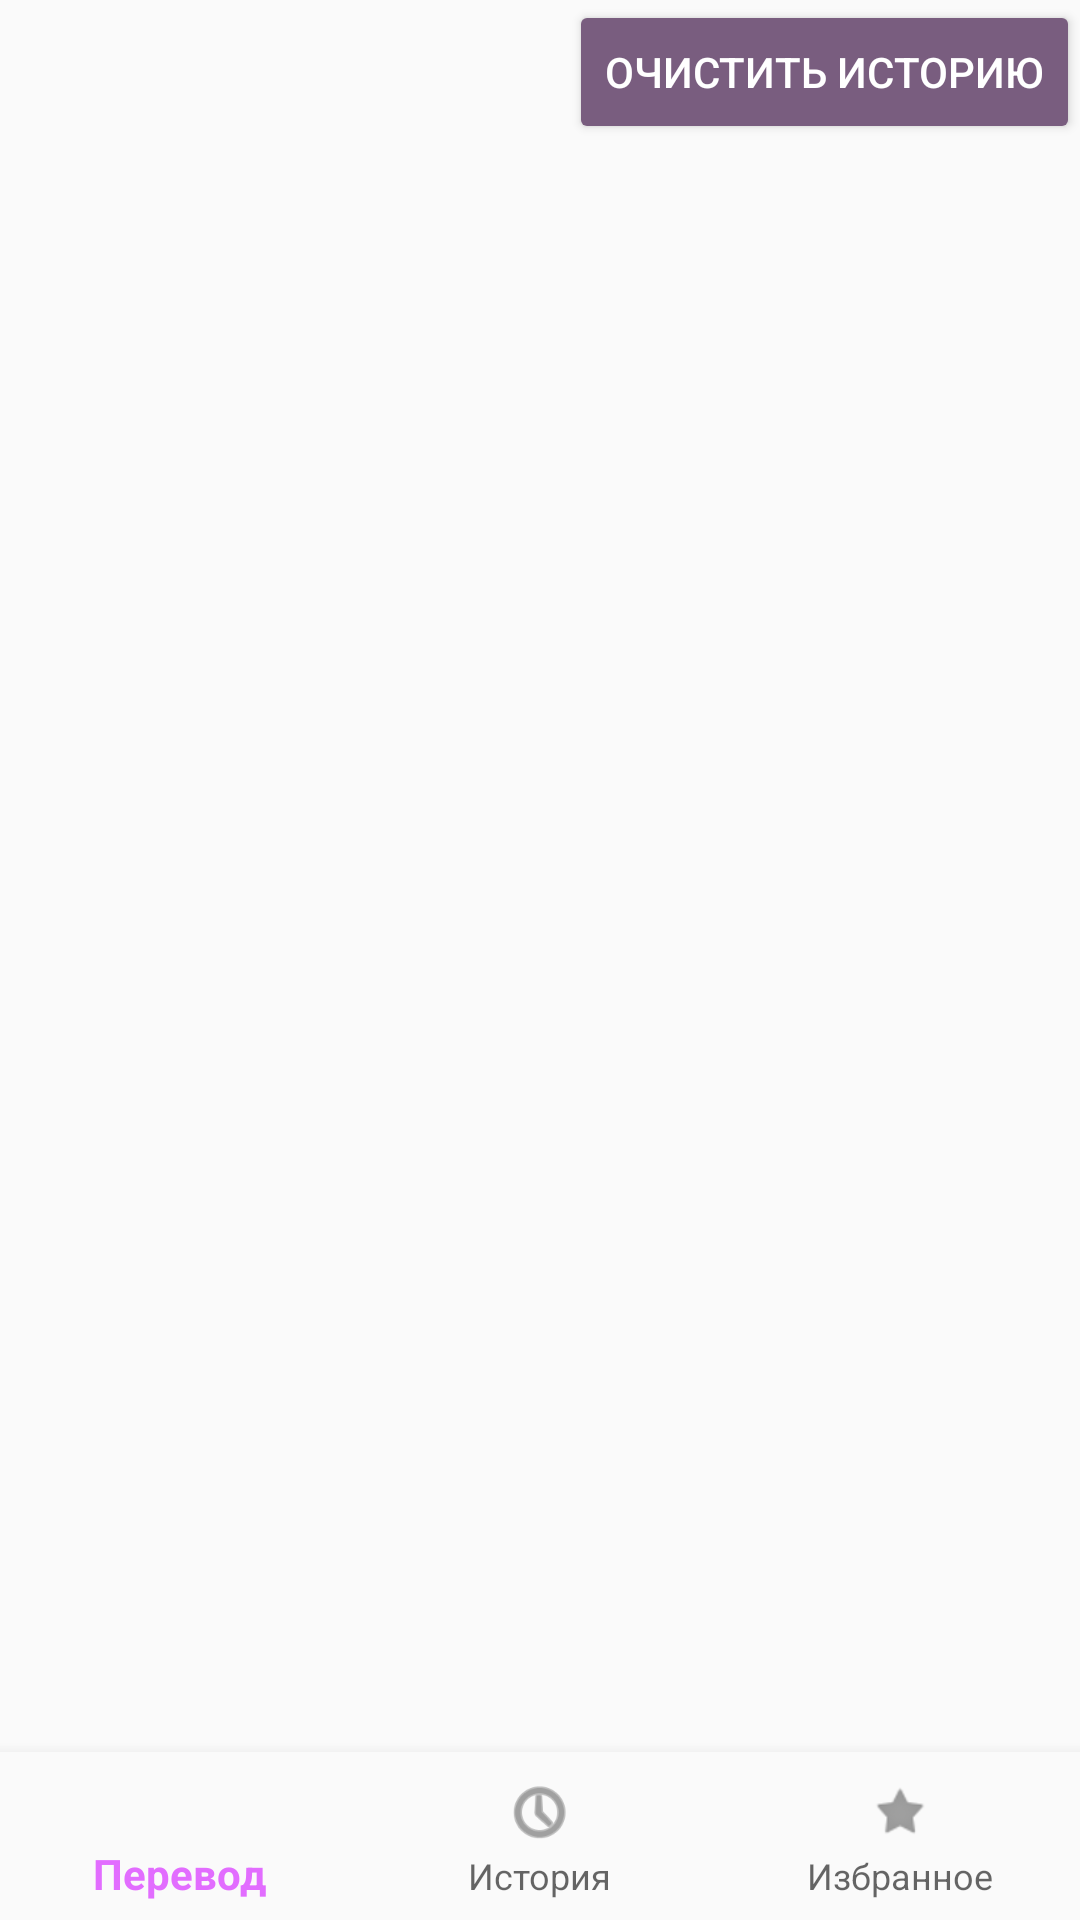

Layout XML and referenced resources for this Android screen:
<!-- AndroidManifest.xml: application theme AppTheme -->
<!-- res/layout/history_list.xml -->
<?xml version="1.0" encoding="utf-8"?>
<LinearLayout xmlns:android="http://schemas.android.com/apk/res/android"
    xmlns:app="http://schemas.android.com/apk/res-auto"
    xmlns:tools="http://schemas.android.com/tools"
    android:id="@+id/container"
    android:layout_width="match_parent"
    android:layout_height="match_parent"
    android:orientation="vertical"
    tools:context="com.example.me.perevodchick.HistoryActivity">

    <Button
        android:id="@+id/clearhistorybutton"
        style="@style/Widget.AppCompat.Button.Colored"
        android:layout_width="wrap_content"
        android:layout_height="wrap_content"
        android:layout_gravity="right"
        android:onClick="clearHistory"
        android:text="@string/clearhist" />

    <LinearLayout xmlns:android="http://schemas.android.com/apk/res/android"
    android:layout_width="fill_parent"
    android:layout_height="0dp"
    android:layout_weight="1"
    xmlns:app="http://schemas.android.com/apk/res-auto"
    android:orientation="vertical">

    <ListView
        android:id="@+id/listoftrans"
        android:layout_width="fill_parent"
        android:layout_height="wrap_content"
         />

    </LinearLayout>

    <android.support.design.widget.BottomNavigationView
        android:id="@+id/navigation"
        android:layout_width="match_parent"
        android:layout_height="wrap_content"
        android:layout_gravity="bottom|end"
        android:background="?android:attr/windowBackground"
        app:menu="@menu/navigation" />
    </LinearLayout>
<!-- resources referenced by this layout -->
<resources>
  <string name="clearhist">Очистить историю</string>
  <style name="AppTheme" parent="Theme.AppCompat.Light.DarkActionBar">
          
          <item name="colorPrimary">@color/colorPrimary</item>
          <item name="colorPrimaryDark">@color/colorPrimaryDark</item>
          <item name="colorAccent">@color/colorAccent</item>
      </style>
  <color name="colorPrimary">#E26DFF	</color>
  <color name="colorPrimaryDark">#71367F	</color>
  <color name="colorAccent">#795D7F</color>
</resources>
